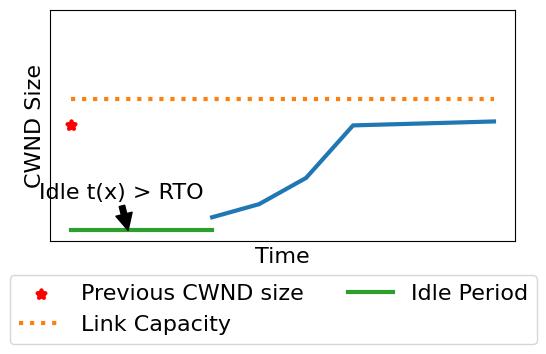

Recreate this plot in Python. (Note: this script raises an exception after producing the figure.)
import matplotlib.pyplot as plt

plt.rc('font',**{'family':'Times New Roman', 'size': 16})
plt.rc('axes', axisbelow=True)
plt.rcParams['pdf.fonttype'] = 42

def draw():
    PREV_CW = (-2, 80)
    x = [ 1, 2, 3, 4, 5, 6, 7]
    y_cwv = [ 10, 20, 40, 80, 160, 80, 81]
    y_newcwv = [ 10, 20, 40, 80, 81, 82, 83]

    # Initial window
    plt.scatter(PREV_CW[0], PREV_CW[1], label='Previous CWND size', color='red', marker='*', lw=3)
    
    # No New CWV
    # plt.plot(x, y_cwv, lw=3)

    # New CWV
    plt.plot(x, y_newcwv, lw=3)
    
    # Link Capacity
    plt.plot([-2, 7], [100, 100], linestyle='dotted', label='Link Capacity', lw=3)

    plt.plot([-2, 1], [0, 0], label='Idle Period', lw=3)
    plt.annotate('Idle t(x) > RTO', [-0.79, 0], xytext=(.33, 0.25), textcoords='axes fraction',
            arrowprops=dict(facecolor='black'),
            horizontalalignment='right', verticalalignment='top')

    plt.legend(bbox_to_anchor=(1.07, -.1), ncol=2)
    plt.xlabel("Time")
    plt.ylabel("CWND Size")
    plt.ylim(bottom=-8, top=168)
    plt.xticks([])
    plt.yticks([])

    plt.gcf().set_size_inches(6, 3)
    figure_name = '/vagrant/doc/paper/figures/new_cwv.pdf'
    print(f"Saving {figure_name}")
    plt.savefig(figure_name, bbox_inches='tight')

if __name__ == '__main__':
    draw()